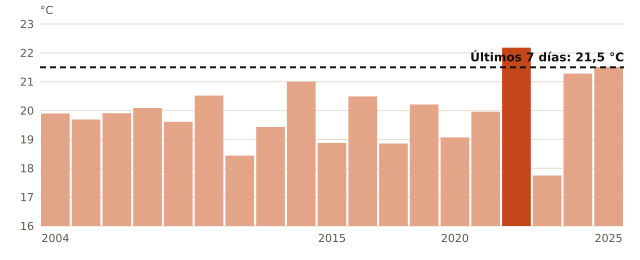

The file beside this chart, header and first rows:
anio, temperatura_C
2004, 19.9
2005, 19.69
2006, 19.91
2007, 20.09
2008, 19.61
2011, 20.52
2012, 18.44
2013, 19.43
2014, 21.0
2015, 18.88
2017, 20.49
2018, 18.86
2019, 20.21
2020, 19.07
2021, 19.96
2022, 22.18
2023, 17.75
2024, 21.28
2025, 21.51
ahora, 21.5
